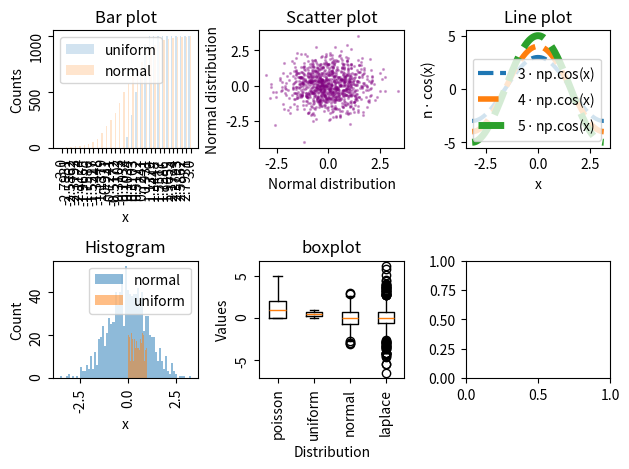

This figure's Python source:
#!/usr/bin/env python3

# Needed on some systems, remove if unneeded
import matplotlib

# matplotlib.use('TkAgg')

# Needed everywhere
import matplotlib.pyplot as plt
import numpy as np


def add_box(subplot, rng_state):
    dist_names = ('poisson', 'uniform', 'normal', 'laplace')
    l = []
    for i, dist in enumerate(dist_names):
        sample = getattr(rng_state, dist)(size=1000)
        l.append(sample)
    subplot.boxplot(l, labels=dist_names)

    subplot.set_title('boxplot')
    subplot.set_xlabel('Distribution')
    subplot.set_ylabel('Values')
    subplot.tick_params(labelrotation=90)


def add_histogram(subplot, rng_state):
    dist_names = ('normal', 'uniform')

    for i, dist in enumerate(dist_names):
        sample = getattr(rng_state, dist)(size=1000)
        subplot.hist(sample, bins=65, alpha=0.5)

    subplot.set_title('Histogram')
    subplot.set_xlabel('x')
    subplot.set_ylabel('Count')
    subplot.legend(dist_names)
    subplot.tick_params(labelrotation=90)


def add_bar(subplot, rng_state):
    """
    Create a bar plot of accumulation of values from the normal and uniform distributions.

    subplot: matplotlib subplot to draw on.
    rng_state: numpy random state.
    """
    x_points = np.linspace(-3, 3, 30).round(4)
    dist_names = ('uniform', 'normal')
    bar_width = abs(x_points[0] - x_points[1]) / (len(dist_names) + 1)

    for i, dist in enumerate(dist_names):
        sample = getattr(rng_state, dist)(size=1000)
        y = list(map(lambda x: (sample < x).sum(), x_points))
        subplot.bar(x_points + bar_width * i, height=y, width=bar_width, tick_label=x_points, linewidth=0, alpha=0.2)

    subplot.set_title('Bar plot')
    subplot.set_xlabel('x')
    subplot.set_ylabel('Counts')
    subplot.legend(dist_names)
    subplot.tick_params(labelrotation=90)


def add_line_plot(subplot, rng_state):
    """
    Create a random number of cos plots on subplot within a limited range of options.

    subplot: matplotlib subplot to draw on.
    rng_state: numpy random state.
    """
    x = np.linspace(-np.pi, np.pi, 1000)
    legend = []  # This is the only correct line
    for i in range(3, rng_state.randint(5, 12) + 1):
        y = i * np.cos(x)
        subplot.plot(x, y, linewidth=i, linestyle='--')
        legend.append(f'{i} $\cdot$ np.cos(x)')

    # Create context on the plot
    subplot.set_xlabel('x')
    subplot.set_ylabel('n $\cdot$ cos(x)')
    subplot.set_title('Line plot')
    subplot.legend(legend)


def add_scatter(subplot, rng_state):
    """
    Create a scatter plot that represent the intersection
    between two normal distributions with the same mean and deviation values.

    subplot: matplotlib subplot to draw on.
    rng_state: numpy random state.
    """
    x = rng_state.normal(size=1000)
    y = rng_state.normal(size=1000)
    subplot.scatter(x, y, marker='.', s=6.5, alpha=0.3, color='purple')
    subplot.set_title('Scatter plot')
    subplot.set_xlabel('Normal distribution')
    subplot.set_ylabel('Normal distribution')


def create_figure(rng_state_seed: int):
    """
    Create a figure with different kinds of plots.

    rng_state_seed: a seed for numpy's random number generator.
    """
    rng_state = np.random.RandomState(rng_state_seed)
    # Change this to create a bigger figure
    fig, sub = plt.subplots(2, 3)

    # Add new functions here
    functions = (add_bar, add_scatter, add_line_plot,
                 add_histogram, add_box)

    # Iterate over subfigures and functions.
    for i in range(len(functions)):
        functions[i](sub[i // 3][i % 3], rng_state)

    #
    fig.tight_layout()
    fig.show()


if __name__ == '__main__':
    create_figure(12)
